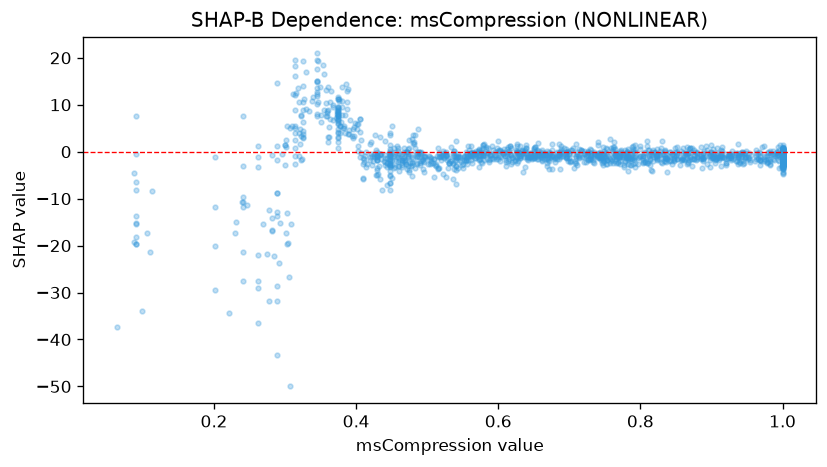

The table this chart was drawn from, first rows:
feature_value, shap_value
0.345, 7.942
0.905, -1.668
0.09, -0.4427
0.87, 0.7149
0.362, 3.189
0.872, 0.8354
1.0, -0.1494
1.0, 0.04122
0.639, 1.327
0.53, -2.353
1.0, 0.1367
0.697, -0.08046
0.501, -2.659
0.41, -5.676
0.762, 1.08
0.869, 0.6397
1.0, 0.1355
0.79, 0.2238
1.0, 0.02612
0.717, 0.2759
0.592, 0.3553
0.789, 0.4829
0.779, 0.4385
0.541, -3.878
0.652, 0.9885
0.476, -2.453
0.639, 0.7771
0.731, -0.1882
1.0, 0.4873
1.0, -0.7717
0.516, -3.421
0.726, -1.753
0.65, 0.6587
0.461, -3.125
0.455, -3.155
0.788, -0.1892
0.731, 0.3305
0.684, -0.6808
0.877, -0.64
0.536, -5.857
0.486, -2.401
1.0, -0.9907
0.903, -0.9295
0.928, -1.393
0.995, 0.3751
0.43, -3.386
0.479, -0.5437
0.405, -1.081
0.893, 1.166
0.71, 1.668
0.54, -1.72
0.561, 1.172
0.718, 0.1923
0.983, 0.08657
0.811, 0.4564
0.565, -0.1312
0.549, -2.788
0.469, -2.149
0.711, -0.0179
0.743, -0.2481
... 1,486 more rows
